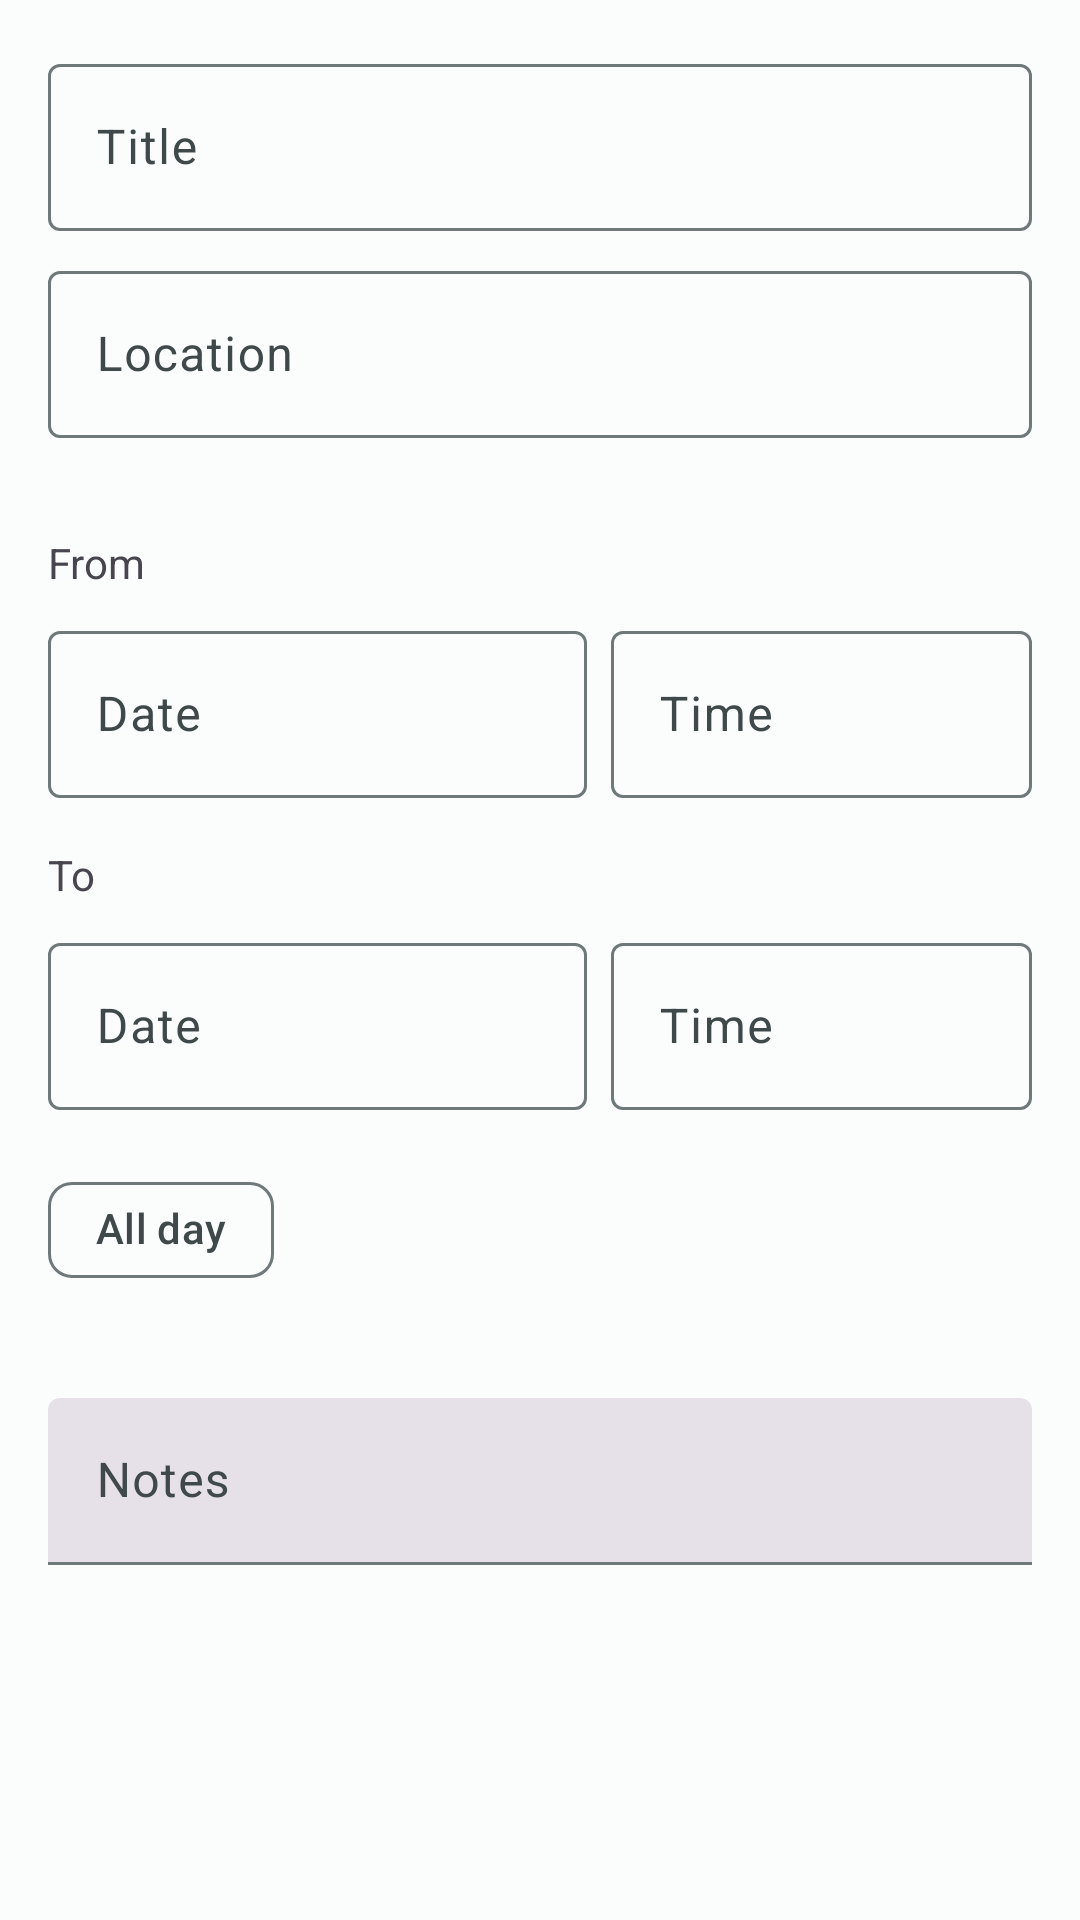

This screen was rendered from an Android layout file. Write that file and the resources it references.
<!-- AndroidManifest.xml: application theme Theme.Classgram -->
<!-- res/layout/fragment_new_event_dialog.xml -->
<?xml version="1.0" encoding="utf-8"?>
<ScrollView xmlns:android="http://schemas.android.com/apk/res/android"
    xmlns:app="http://schemas.android.com/apk/res-auto"
    xmlns:tools="http://schemas.android.com/tools"
    android:layout_width="match_parent"
    android:layout_height="match_parent"
    tools:context=".presentation.ui.schedule.calendar.NewEventDialogFragment">

    <LinearLayout
        android:layout_width="match_parent"
        android:layout_height="wrap_content"
        android:gravity="center"
        android:orientation="vertical"
        android:padding="@dimen/margin_normal">

        <com.google.android.material.textfield.TextInputLayout
            style="@style/Widget.Material3.TextInputLayout.OutlinedBox"
            android:layout_width="match_parent"
            android:layout_height="wrap_content"
            android:layout_marginBottom="@dimen/spacing_normal"
            android:hint="@string/title_label">

            <com.google.android.material.textfield.TextInputEditText
                style="@style/ThemeOverlay.Material3.TextInputEditText"
                android:layout_width="match_parent"
                android:layout_height="wrap_content"
                android:ems="10"
                android:imeOptions="actionNext"
                android:inputType="text" />

        </com.google.android.material.textfield.TextInputLayout>

        <com.google.android.material.textfield.TextInputLayout
            android:id="@+id/til_location"
            style="@style/Widget.Material3.TextInputLayout.OutlinedBox"
            android:layout_width="match_parent"
            android:layout_height="wrap_content"
            android:layout_marginBottom="@dimen/margin_large"
            android:hint="@string/location_label"
            app:endIconMode="custom">

            <com.google.android.material.textfield.TextInputEditText
                android:id="@+id/location"
                style="@style/ThemeOverlay.Material3.TextInputEditText"
                android:layout_width="match_parent"
                android:layout_height="wrap_content"
                android:ems="10"
                android:imeOptions="actionNext"
                android:inputType="text"
                tools:text="Auditório" />

        </com.google.android.material.textfield.TextInputLayout>

        <TextView
            android:layout_width="match_parent"
            android:layout_height="wrap_content"
            android:layout_marginBottom="@dimen/spacing_normal"
            android:text="@string/from_label" />

        <LinearLayout
            android:layout_width="match_parent"
            android:layout_height="wrap_content"
            android:layout_marginBottom="@dimen/margin_normal"
            android:baselineAligned="false"
            android:orientation="horizontal">

            <com.google.android.material.textfield.TextInputLayout
                android:id="@+id/til_date"
                android:layout_width="match_parent"
                android:layout_height="wrap_content"
                android:layout_marginEnd="@dimen/margin_small"
                android:layout_weight="3"
                android:hint="@string/date_label"
                app:endIconMode="custom">

                <com.google.android.material.textfield.TextInputEditText
                    android:id="@+id/date_picker"
                    android:layout_width="match_parent"
                    android:layout_height="wrap_content"
                    android:cursorVisible="false"
                    android:ems="10"
                    android:focusableInTouchMode="false"
                    android:imeOptions="actionNext"
                    android:inputType="date" />

            </com.google.android.material.textfield.TextInputLayout>

            <com.google.android.material.textfield.TextInputLayout
                android:id="@+id/til_time"
                android:layout_width="match_parent"
                android:layout_height="wrap_content"
                android:layout_weight="4"
                android:hint="@string/time_label"
                app:endIconMode="custom">

                <com.google.android.material.textfield.TextInputEditText
                    android:id="@+id/time_picker"
                    android:layout_width="match_parent"
                    android:layout_height="wrap_content"
                    android:cursorVisible="false"
                    android:ems="10"
                    android:focusableInTouchMode="false"
                    android:imeOptions="actionNext"
                    android:inputType="time" />

            </com.google.android.material.textfield.TextInputLayout>

        </LinearLayout>


        <TextView
            android:layout_width="match_parent"
            android:layout_height="wrap_content"
            android:layout_marginBottom="@dimen/spacing_normal"
            android:text="@string/to_label" />

        <LinearLayout
            android:layout_width="match_parent"
            android:layout_height="wrap_content"
            android:layout_marginBottom="@dimen/margin_normal"
            android:baselineAligned="false"
            android:orientation="horizontal">

            <com.google.android.material.textfield.TextInputLayout
                android:id="@+id/til_date_to"
                android:layout_width="match_parent"
                android:layout_height="wrap_content"
                android:layout_marginEnd="@dimen/margin_small"
                android:layout_weight="3"
                android:hint="@string/date_label"
                app:endIconMode="custom">

                <com.google.android.material.textfield.TextInputEditText
                    android:id="@+id/date_picker_to"
                    android:layout_width="match_parent"
                    android:layout_height="wrap_content"
                    android:cursorVisible="false"
                    android:ems="10"
                    android:focusableInTouchMode="false"
                    android:imeOptions="actionNext"
                    android:inputType="date" />

            </com.google.android.material.textfield.TextInputLayout>

            <com.google.android.material.textfield.TextInputLayout
                android:id="@+id/til_time_to"
                android:layout_width="match_parent"
                android:layout_height="wrap_content"
                android:layout_weight="4"
                android:hint="@string/time_label"
                app:endIconMode="custom">

                <com.google.android.material.textfield.TextInputEditText
                    android:id="@+id/time_picker_to"
                    android:layout_width="match_parent"
                    android:layout_height="wrap_content"
                    android:cursorVisible="false"
                    android:ems="10"
                    android:focusableInTouchMode="false"
                    android:imeOptions="actionNext"
                    android:inputType="time" />

            </com.google.android.material.textfield.TextInputLayout>

        </LinearLayout>

        <com.google.android.material.chip.Chip
            android:id="@+id/all_day_chip"
            style="@style/Widget.Material3.Chip.Filter"
            android:layout_width="wrap_content"
            android:layout_height="wrap_content"
            android:layout_gravity="start"
            android:layout_marginBottom="@dimen/margin_large"
            android:checked="false"
            android:text="@string/all_day_label" />

        <com.google.android.material.textfield.TextInputLayout
            android:id="@+id/til_notes"
            style="@style/Widget.Material3.TextInputLayout.FilledBox"
            android:layout_width="match_parent"
            android:layout_height="wrap_content"
            android:hint="@string/notes_label"
            app:endIconMode="custom">

            <com.google.android.material.textfield.TextInputEditText
                android:id="@+id/notes"
                style="@style/ThemeOverlay.Material3.TextInputEditText.FilledBox"
                android:layout_width="match_parent"
                android:layout_height="wrap_content"
                android:ems="10"
                android:inputType="textMultiLine"
                android:maxLines="10" />

        </com.google.android.material.textfield.TextInputLayout>

    </LinearLayout>

</ScrollView>
<!-- resources referenced by this layout -->
<resources>
  <dimen name="margin_large">32dp</dimen>
  <dimen name="margin_normal">16dp</dimen>
  <dimen name="margin_small">8dp</dimen>
  <dimen name="spacing_normal">8dp</dimen>
  <string name="all_day_label">All day</string>
  <string name="date_label">Date</string>
  <string name="from_label">From</string>
  <string name="location_label">Location</string>
  <string name="notes_label">Notes</string>
  <string name="time_label">Time</string>
  <string name="title_label">Title</string>
  <string name="to_label">To</string>
  <color name="md_theme_light_primary">#006974</color>
  <color name="md_theme_light_onPrimary">#FFFFFF</color>
  <color name="md_theme_light_primaryContainer">#87F2FF</color>
  <color name="md_theme_light_onPrimaryContainer">#001F23</color>
  <color name="md_theme_light_secondary">#006782</color>
  <color name="md_theme_light_onSecondary">#FFFFFF</color>
  <color name="md_theme_light_secondaryContainer">#B6EAFF</color>
  <color name="md_theme_light_onSecondaryContainer">#001F29</color>
  <color name="md_theme_light_tertiary">#515E7D</color>
  <color name="md_theme_light_onTertiary">#FFFFFF</color>
  <color name="md_theme_light_tertiaryContainer">#D7E2FF</color>
  <color name="md_theme_light_onTertiaryContainer">#0D1B36</color>
  <color name="md_theme_light_error">#BA1B1B</color>
  <color name="md_theme_light_errorContainer">#FFDAD4</color>
  <color name="md_theme_light_onError">#FFFFFF</color>
  <color name="md_theme_light_onErrorContainer">#410001</color>
  <color name="md_theme_light_background">#FBFDFD</color>
  <color name="md_theme_light_onBackground">#191C1D</color>
  <color name="md_theme_light_surface">#FBFDFD</color>
  <color name="md_theme_light_onSurface">#191C1D</color>
  <color name="md_theme_light_surfaceVariant">#DAE4E5</color>
  <color name="md_theme_light_onSurfaceVariant">#3F494A</color>
  <color name="md_theme_light_outline">#6F797A</color>
  <color name="md_theme_light_inverseOnSurface">#EFF1F1</color>
  <color name="md_theme_light_inverseSurface">#2E3131</color>
  <color name="md_theme_light_primaryInverse">#47D9EA</color>
</resources>
